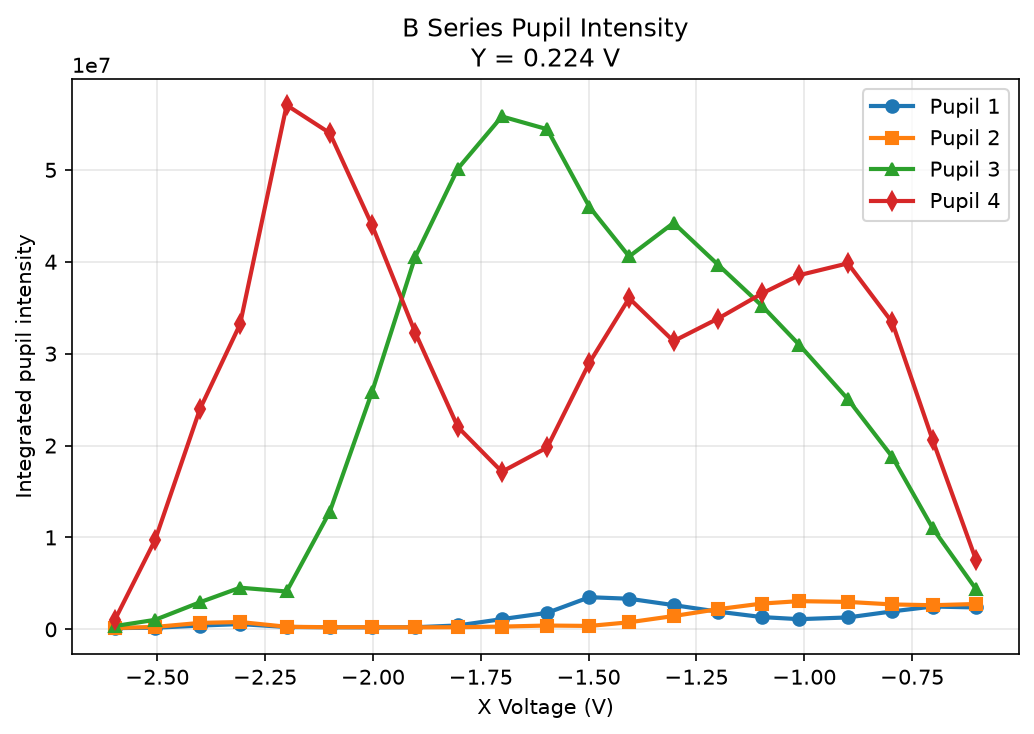

Data behind this chart, as committed beside it:
series, fixed_axis, fixed_voltage_v, x_voltage_v, pupil_1_intensity, pupil_2_intensity, pupil_3_intensity, pupil_4_intensity
B, y, 0.224, -2.598, 133678, 139626, 357471, 1056078
B, y, 0.224, -2.505, 175240, 260746, 1032495, 9718802
B, y, 0.224, -2.401, 406162, 698235, 2944917, 23970442
B, y, 0.224, -2.308, 571208, 795615, 4531637, 33204508
B, y, 0.224, -2.2, 255151, 277677, 4117372, 57046560
B, y, 0.224, -2.1, 227586, 229365, 12799747, 54010318
B, y, 0.224, -2.002, 212316, 236256, 25838809, 43979215
B, y, 0.224, -1.902, 227445, 217137, 40538038, 32301228
B, y, 0.224, -1.803, 421081, 229979, 50141998, 22012622
B, y, 0.224, -1.701, 1111019, 297758, 55815330, 17150353
B, y, 0.224, -1.596, 1793478, 412231, 54427118, 19791576
B, y, 0.224, -1.498, 3496365, 369556, 45968146, 29026777
B, y, 0.224, -1.406, 3328087, 766216, 40576907, 36033588
B, y, 0.224, -1.303, 2635392, 1445217, 44230258, 31365248
B, y, 0.224, -1.2, 1924891, 2193747, 39684219, 33816223
B, y, 0.224, -1.098, 1332285, 2804789, 35202357, 36553400
B, y, 0.224, -1.012, 1104617, 3066829, 30980992, 38540839
B, y, 0.224, -0.899, 1292701, 2982662, 25052833, 39829499
B, y, 0.224, -0.796, 1953005, 2708772, 18768577, 33396566
B, y, 0.224, -0.702, 2482414, 2622751, 10982180, 20557241
B, y, 0.224, -0.602, 2378644, 2755777, 4381423, 7572956
